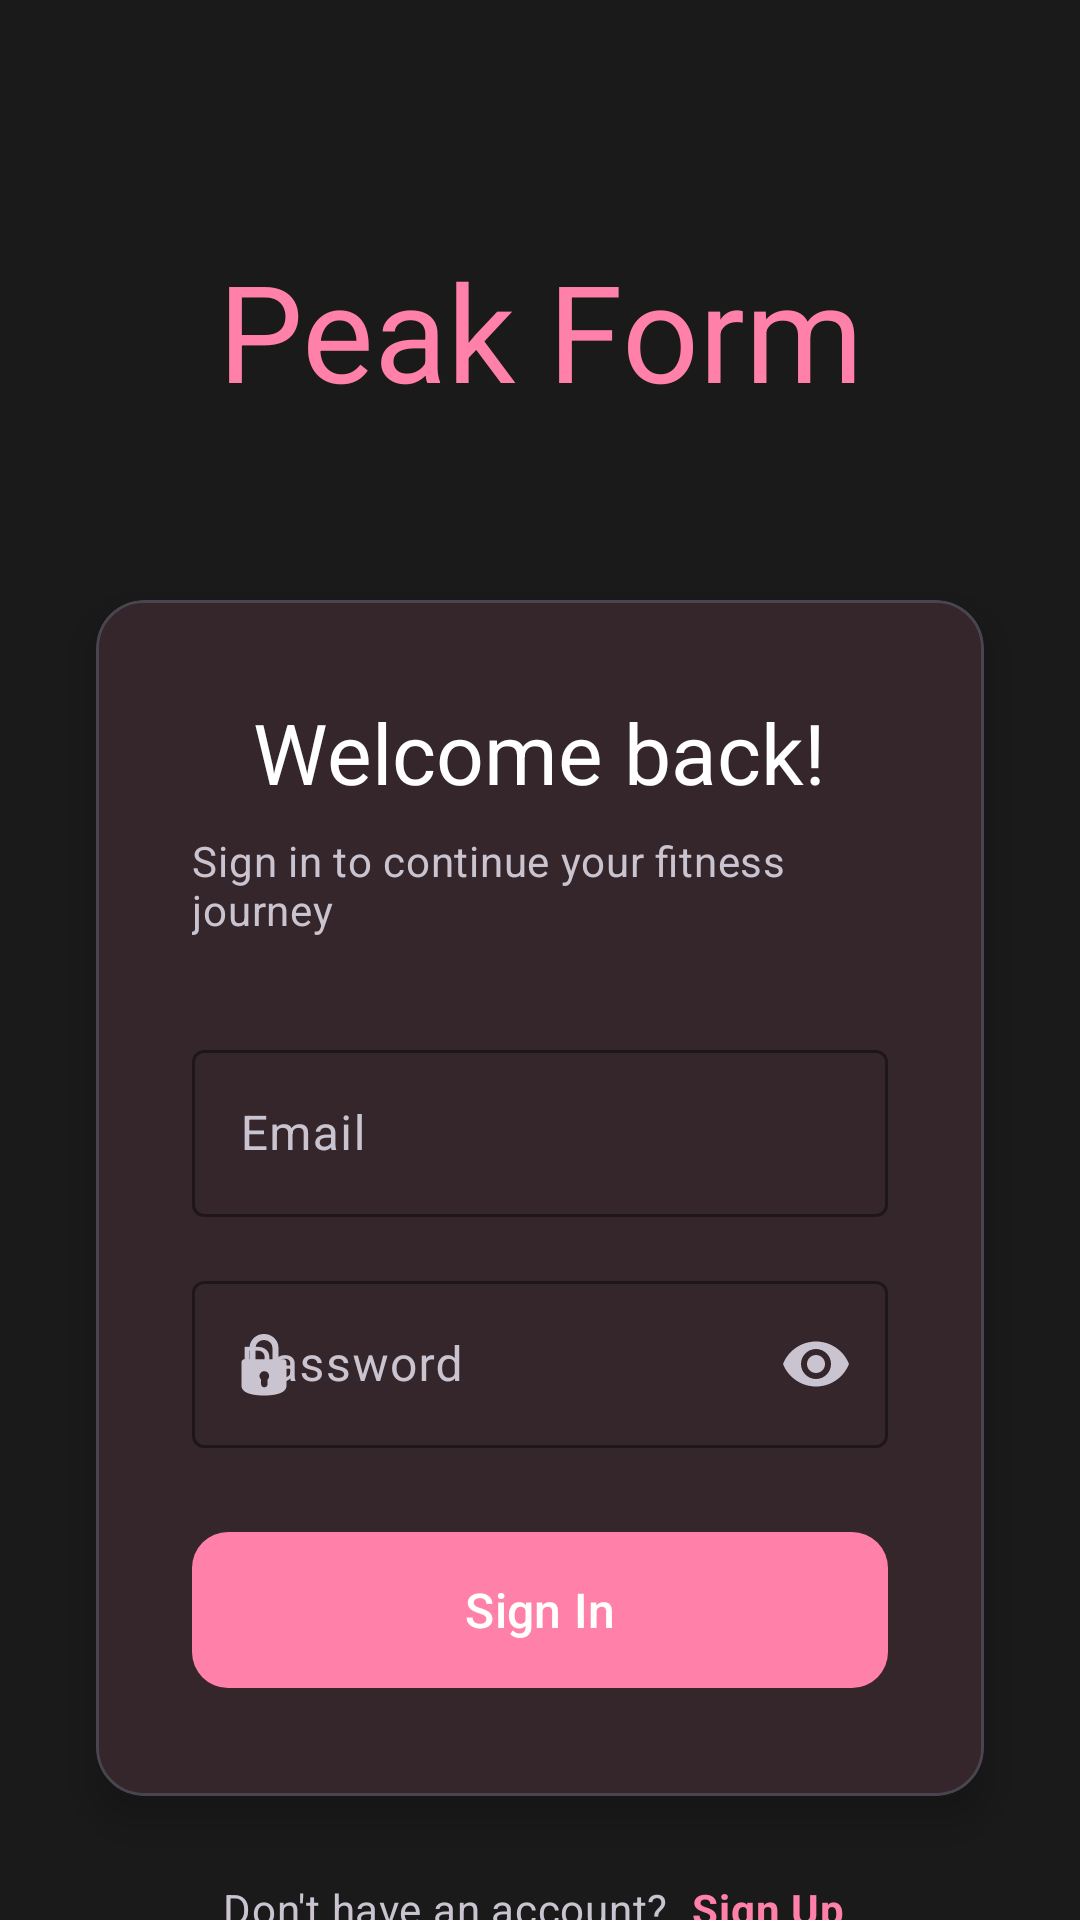

Here is an Android app screen rendered from its layout file. Give the layout XML and the strings, colors and styles it references.
<!-- AndroidManifest.xml: application theme Theme.MyApp -->
<!-- res/layout/activity_login2.xml -->
<?xml version="1.0" encoding="utf-8"?>
<androidx.constraintlayout.widget.ConstraintLayout xmlns:android="http://schemas.android.com/apk/res/android"
    xmlns:app="http://schemas.android.com/apk/res-auto"
    xmlns:tools="http://schemas.android.com/tools"
    android:layout_width="match_parent"
    android:layout_height="match_parent"
    android:background="?attr/colorSurface"
    tools:context=".LoginActivity">

    
    <TextView
        android:id="@+id/tvAppName"
        android:layout_width="wrap_content"
        android:layout_height="wrap_content"
        android:text="@string/app_name"
        android:textAppearance="?attr/textAppearanceDisplayMedium"
        android:textColor="?attr/colorPrimary"
        android:layout_marginTop="80dp"
        app:layout_constraintEnd_toEndOf="parent"
        app:layout_constraintStart_toStartOf="parent"
        app:layout_constraintTop_toTopOf="parent" />

    
    <com.google.android.material.card.MaterialCardView
        android:id="@+id/loginCard"
        android:layout_width="0dp"
        android:layout_height="wrap_content"
        android:layout_marginHorizontal="32dp"
        android:layout_marginTop="60dp"
        app:cardCornerRadius="16dp"
        app:cardElevation="8dp"
        app:layout_constraintEnd_toEndOf="parent"
        app:layout_constraintStart_toStartOf="parent"
        app:layout_constraintTop_toBottomOf="@+id/tvAppName">

        <LinearLayout
            android:layout_width="match_parent"
            android:layout_height="wrap_content"
            android:orientation="vertical"
            android:padding="32dp">

            <TextView
                android:id="@+id/tvWelcomeTitle"
                android:layout_width="wrap_content"
                android:layout_height="wrap_content"
                android:text="@string/welcome_back"
                android:textAppearance="?attr/textAppearanceHeadlineMedium"
                android:textColor="?attr/colorOnSurface"
                android:layout_gravity="center_horizontal"
                android:layout_marginBottom="8dp" />

            <TextView
                android:id="@+id/tvWelcomeSubtitle"
                android:layout_width="wrap_content"
                android:layout_height="wrap_content"
                android:text="@string/sign_in_continue"
                android:textAppearance="?attr/textAppearanceBodyMedium"
                android:textColor="?attr/colorOnSurfaceVariant"
                android:layout_gravity="center_horizontal"
                android:layout_marginBottom="32dp" />

            <com.google.android.material.textfield.TextInputLayout
                android:id="@+id/tilEmail"
                android:layout_width="match_parent"
                android:layout_height="wrap_content"
                android:layout_marginBottom="16dp"
                android:hint="@string/email"
                app:startIconDrawable="@drawable/ic_email"
                app:boxStrokeColor="?attr/colorPrimary"
                style="@style/Widget.Material3.TextInputLayout.OutlinedBox">

                <com.google.android.material.textfield.TextInputEditText
                    android:id="@+id/etEmail"
                    android:layout_width="match_parent"
                    android:layout_height="wrap_content"
                    android:inputType="textEmailAddress" />

            </com.google.android.material.textfield.TextInputLayout>

            <com.google.android.material.textfield.TextInputLayout
                android:id="@+id/tilPassword"
                android:layout_width="match_parent"
                android:layout_height="wrap_content"
                android:layout_marginBottom="24dp"
                android:hint="@string/password"
                app:startIconDrawable="@drawable/ic_lock"
                app:endIconMode="password_toggle"
                app:boxStrokeColor="?attr/colorPrimary"
                style="@style/Widget.Material3.TextInputLayout.OutlinedBox">

                <com.google.android.material.textfield.TextInputEditText
                    android:id="@+id/etPassword"
                    android:layout_width="match_parent"
                    android:layout_height="wrap_content"
                    android:inputType="textPassword" />

            </com.google.android.material.textfield.TextInputLayout>

            <com.google.android.material.button.MaterialButton
                android:id="@+id/btnSignIn"
                android:layout_width="match_parent"
                android:layout_height="60dp"
                android:text="@string/sign_in"
                android:textSize="16sp"
                app:cornerRadius="12dp"
                style="@style/Widget.Material3.Button.UnelevatedButton" />

        </LinearLayout>

    </com.google.android.material.card.MaterialCardView>

    
    <LinearLayout
        android:id="@+id/llSignUpOption"
        android:layout_width="wrap_content"
        android:layout_height="wrap_content"
        android:orientation="horizontal"
        android:layout_marginTop="24dp"
        app:layout_constraintEnd_toEndOf="parent"
        app:layout_constraintStart_toStartOf="parent"
        app:layout_constraintTop_toBottomOf="@+id/loginCard">

        <TextView
            android:layout_width="wrap_content"
            android:layout_height="wrap_content"
            android:text="@string/dont_have_account"
            android:textAppearance="?attr/textAppearanceBodyMedium"
            android:textColor="?attr/colorOnSurfaceVariant"
            android:layout_marginEnd="4dp" />

        <TextView
            android:id="@+id/tvSignUp"
            android:layout_width="wrap_content"
            android:layout_height="wrap_content"
            android:text="@string/sign_up"
            android:textAppearance="?attr/textAppearanceBodyMedium"
            android:textColor="?attr/colorPrimary"
            android:textStyle="bold"
            android:clickable="true"
            android:focusable="true"
            android:background="?attr/selectableItemBackgroundBorderless"
            android:padding="4dp" />

    </LinearLayout>

</androidx.constraintlayout.widget.ConstraintLayout>
<!-- resources referenced by this layout -->
<resources>
  <!-- drawable ic_lock (drawable) -->
  <vector xmlns:android="http://schemas.android.com/apk/res/android" android:height="24dp" android:viewportHeight="24" android:viewportWidth="24" android:width="24dp">
        
      <path android:fillColor="#00000000" android:pathData="M8.182,10.703C8.182,10.703 8.182,8.135 8.182,6.595C8.182,4.746 9.709,3 12,3C14.291,3 15.818,4.746 15.818,6.595C15.818,8.135 15.818,10.703 15.818,10.703" android:strokeColor="#000000" android:strokeLineCap="round" android:strokeLineJoin="round" android:strokeWidth="2"/>
        
      <path android:fillColor="#000000" android:fillType="evenOdd" android:pathData="M4.5,11.393C4.5,13.132 4.5,16.764 4.5,19.199C4.5,21.891 8.664,22.5 12,22.5C15.336,22.5 19.5,21.891 19.5,19.199L19.5,11.393C19.5,10.841 19.052,10.396 18.5,10.396H5.5C4.948,10.396 4.5,10.841 4.5,11.393ZM10.5,16.003C10.5,16.479 10.707,16.906 11.036,17.201V18.753C11.036,19.305 11.483,19.753 12.036,19.753H12.179C12.731,19.753 13.179,19.305 13.179,18.753V17.201C13.507,16.906 13.714,16.479 13.714,16.003C13.714,15.115 12.995,14.396 12.107,14.396C11.219,14.396 10.5,15.115 10.5,16.003Z"/>
      
  </vector>
  <string name="app_name">Peak Form</string>
  <string name="dont_have_account">Don\'t have an account?</string>
  <string name="email">Email</string>
  <string name="password">Password</string>
  <string name="sign_in">Sign In</string>
  <string name="sign_in_continue">Sign in to continue your fitness journey</string>
  <string name="sign_up">Sign Up</string>
  <string name="welcome_back">Welcome back!</string>
  <style name="Theme.MyApp" parent="Base.Theme.MyApp" />
  <style name="Base.Theme.MyApp" parent="Theme.Material3.Dark.NoActionBar">
          
          <item name="colorPrimary">@color/vibrantAccent</item>
          <item name="colorPrimaryVariant">@color/vibrantAccentDark</item>
          <item name="colorOnPrimary">@color/white</item>
  
          
          <item name="colorSecondary">@color/teal_200</item>
          <item name="colorSecondaryVariant">@color/teal_200</item>
          <item name="colorOnSecondary">@color/black</item>
  
          
          <item name="android:colorBackground">@color/backgroundDark</item>
          <item name="colorSurface">@color/backgroundLight</item>
          <item name="colorOnSurface">@color/textColor</item>
  
          
          <item name="android:statusBarColor">@android:color/transparent</item>
          <item name="android:windowLightStatusBar">false</item>
          <item name="android:windowTranslucentStatus">false</item>
          <item name="android:windowDrawsSystemBarBackgrounds">true</item>
  
          
          <item name="android:navigationBarColor">@color/backgroundDark</item>
          <item name="android:windowLightNavigationBar">false</item>
          <item name="android:windowTranslucentNavigation">false</item>
  
          
          <item name="android:textColorPrimary">@color/textColor</item>
          <item name="android:textColorSecondary">@color/hintColor</item>
          <item name="android:textColorHint">@color/hintColor</item>
      </style>
  <color name="vibrantAccent">#ff80a8</color>
  <color name="vibrantAccentDark">#cc6686</color>
  <color name="white">#FFFFFFFF</color>
  <color name="teal_200">#03DAC5</color>
  <color name="black">#FF000000</color>
  <color name="backgroundDark">#0D0D0D</color>
  <color name="backgroundLight">#1A1A1A</color>
  <color name="textColor">#FFFFFF</color>
  <color name="hintColor">#808080</color>
</resources>
